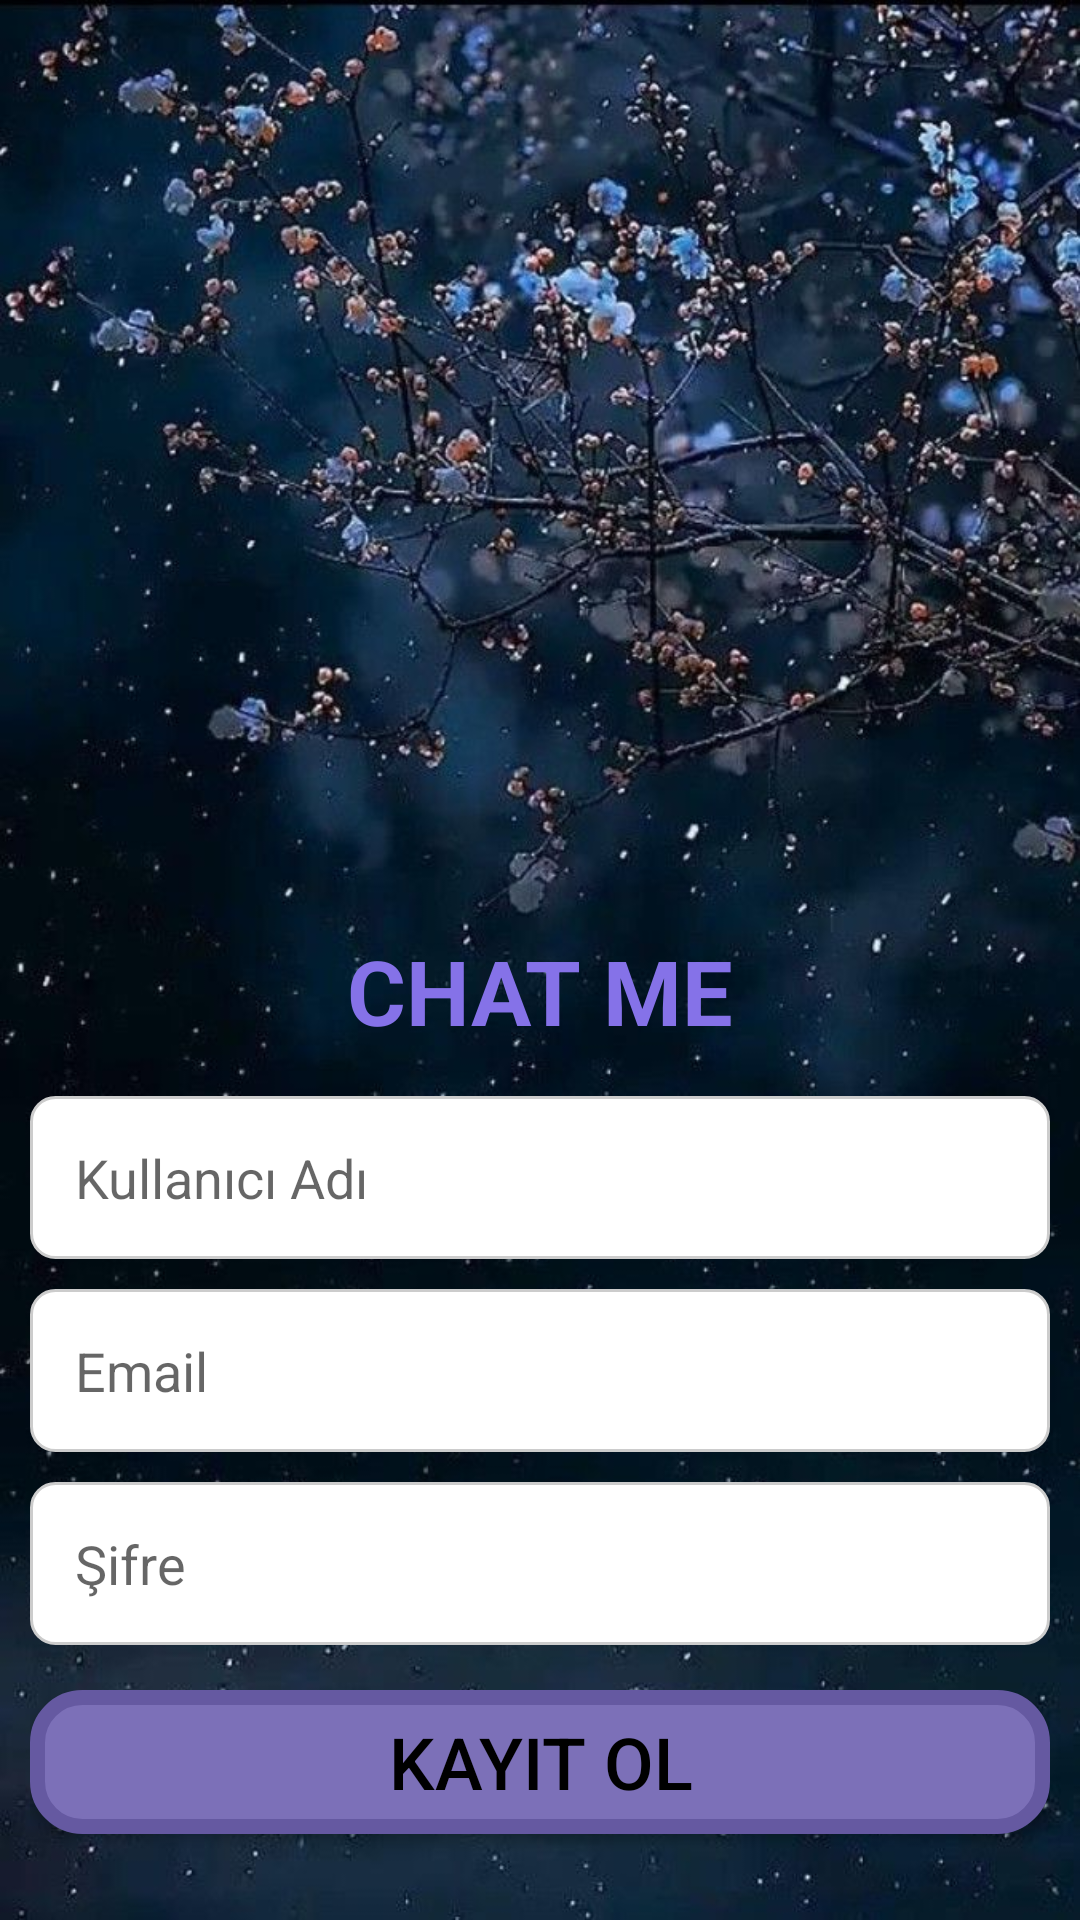

Produce the Android XML layout that renders to this screen, including the resource entries it uses.
<!-- AndroidManifest.xml: application theme Theme.Chatme -->
<!-- res/layout/activity_signup.xml -->
<?xml version="1.0" encoding="utf-8"?>
<RelativeLayout xmlns:android="http://schemas.android.com/apk/res/android"
    xmlns:tools="http://schemas.android.com/tools"
    android:layout_width="match_parent"
    android:layout_height="match_parent"
    android:padding="10dp"
    android:background="@drawable/kwpr"
    tools:context=".SignupActivity">

    <ImageView
        android:id="@+id/image"
        android:layout_width="200dp"
        android:layout_height="200dp"
        android:layout_alignParentTop="true"
        android:layout_marginTop="90dp"
        android:layout_centerHorizontal="true"
        android:src="@drawable/meetme"
        />
    <TextView
        android:id="@+id/meetm"
        android:layout_width="match_parent"
        android:layout_height="wrap_content"
        android:layout_below="@id/image"
        android:text="CHAT ME"
        android:textStyle="bold"
        android:textSize="30sp"
        android:textColor="#8572E8"
        android:gravity="center"
        android:padding="10dp"/>

    <EditText
        android:id="@+id/usernametext"
        android:layout_width="match_parent"
        android:layout_height="wrap_content"
        android:hint="Kullanıcı Adı"
        android:layout_below="@+id/meetm"
        android:layout_marginVertical="5dp"
        android:inputType="text"
        android:background="@drawable/edit_style_box"
        android:padding="15dp"
        />

    <EditText
        android:id="@+id/emailtext"
        android:layout_width="match_parent"
        android:layout_height="wrap_content"
        android:hint="Email"
        android:layout_below="@+id/usernametext"
        android:layout_marginVertical="5dp"
        android:inputType="textEmailAddress"
        android:background="@drawable/edit_style_box"
        android:padding="15dp"
        />

    <EditText
        android:id="@+id/passwordtext"
        android:layout_width="match_parent"
        android:layout_height="wrap_content"
        android:hint="Şifre"
        android:layout_below="@+id/emailtext"
        android:layout_marginVertical="5dp"
        android:background="@drawable/edit_style_box"
        android:inputType="textPassword"
        android:padding="15dp"
        />

    <Button
        android:id="@+id/signup"
        android:layout_width="match_parent"
        android:layout_height="wrap_content"
        android:layout_below="@+id/passwordtext"
        android:text="Kayıt Ol"
        android:textSize="24sp"
        android:gravity="center"
        android:padding="5dp"
        android:layout_marginVertical="10dp"
        android:background="@drawable/button"
        android:textColor="@color/black"
        />

    <Button
        android:id="@+id/login"
        android:layout_width="match_parent"
        android:layout_height="wrap_content"
        android:layout_below="@+id/signup"
        android:text="hesabım var... Giriş Yap"
        android:textColor="@color/black"
        android:background="@drawable/button"
        android:textSize="24sp"
        android:gravity="center"
        android:padding="5dp"
        android:layout_marginVertical="10dp"
        />







</RelativeLayout>
<!-- resources referenced by this layout -->
<resources>
  <color name="black">#FF000000</color>
  <!-- drawable button (drawable) -->
  <?xml version="1.0" encoding="utf-8"?>
  <selector xmlns:android="http://schemas.android.com/apk/res/android">
  <item android:state_pressed="true">
      <shape android:shape="rectangle"></shape>
          <corners android:radius="20dp"/>
          <solid android:color="@color/black"/>
  </item>
  <item>
      <shape android:shape="rectangle">
          <corners android:radius="15dp"/>
          <solid android:color="@color/Primary"/>
          <stroke android:color="#6559A1" android:width="5dp"/>
      </shape>
  </item>
  
  </selector>
  <!-- drawable edit_style_box (drawable) -->
  <?xml version="1.0" encoding="utf-8"?>
  <shape xmlns:android="http://schemas.android.com/apk/res/android">
  <solid android:color="#FFFFFF"/>
      <corners android:radius="8dp"/>
      <stroke
          android:width="1dp"
          android:color="#CCCCCC"/>
  </shape>
  <!-- drawable kwpr: jpeg bitmap (drawable, 112430 bytes) -->
  <style name="Theme.Chatme" parent="Base.Theme.Chatme" />
  <color name="Primary">#7C70B8</color>
  <style name="Base.Theme.Chatme" parent="Theme.AppCompat.DayNight.NoActionBar">
          
          
      </style>
</resources>
